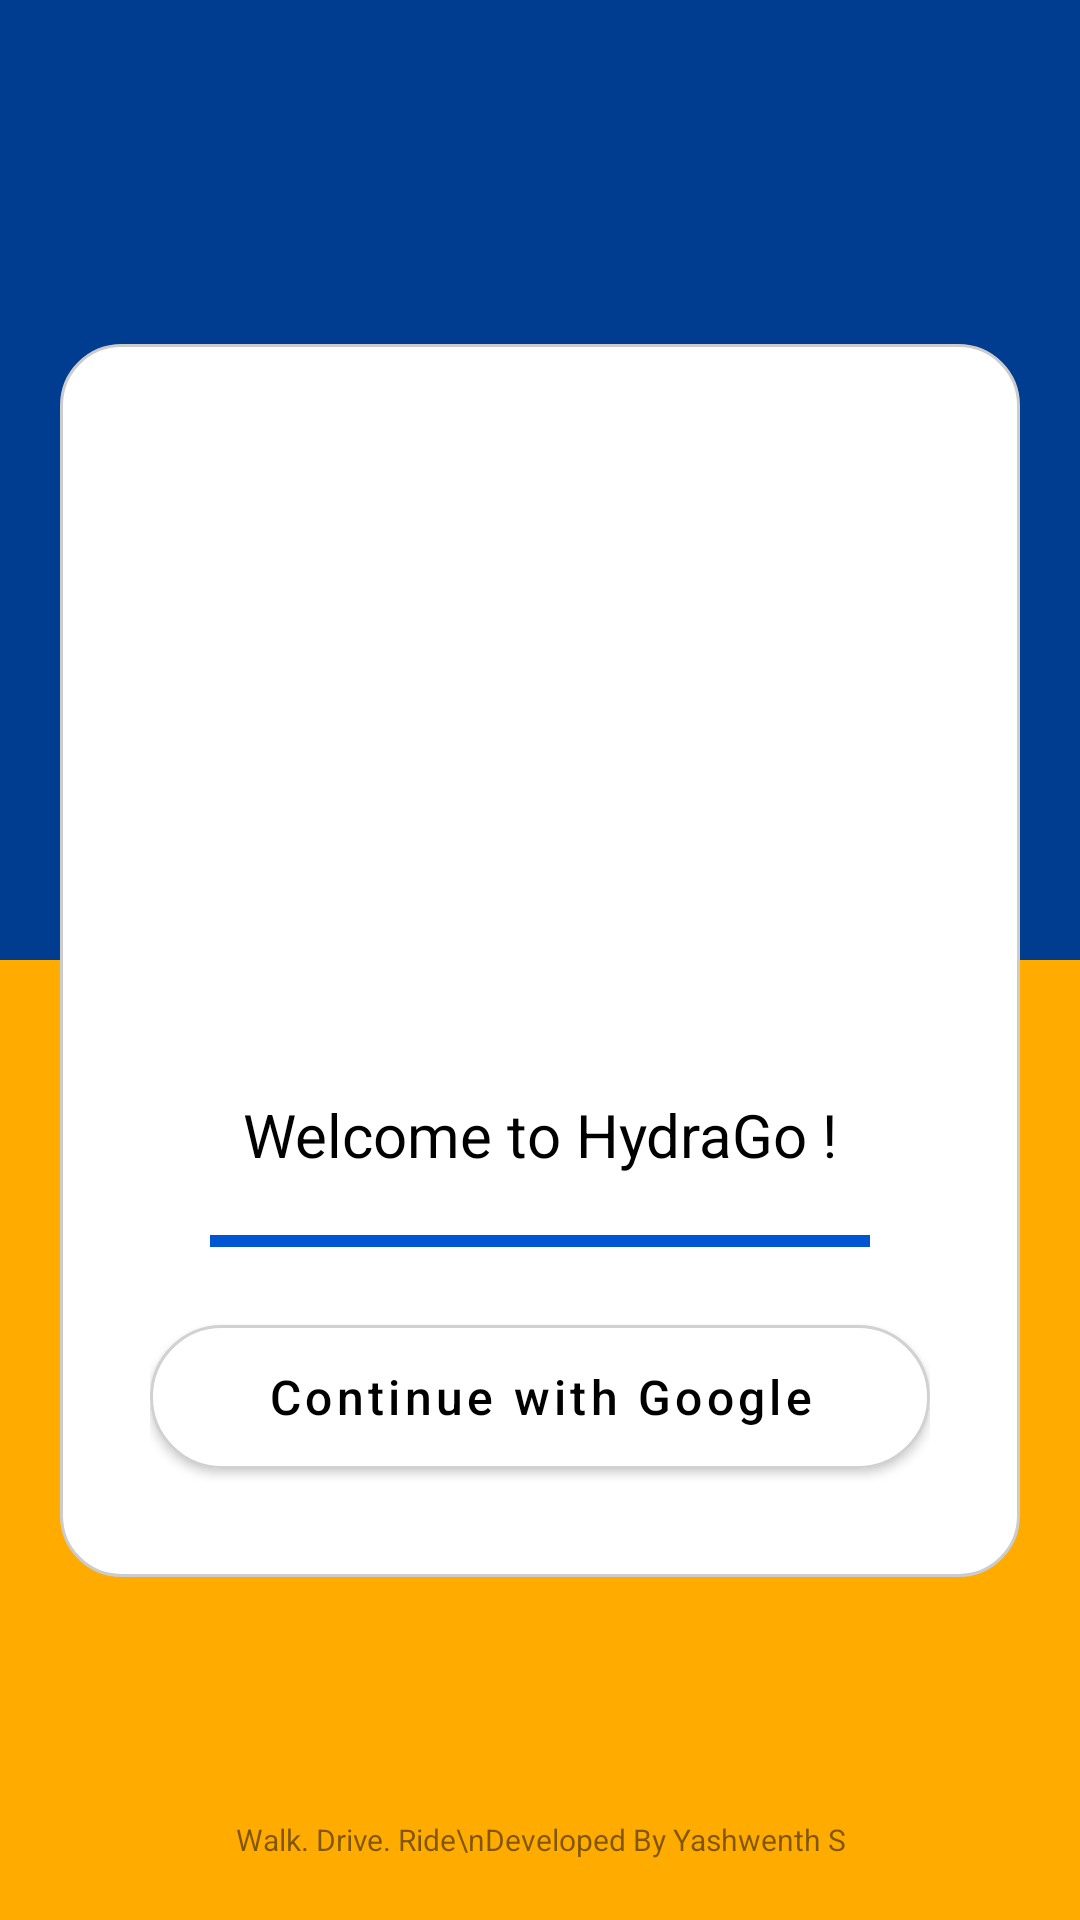

Write the Android layout XML for this screen, with the resource values it uses.
<!-- AndroidManifest.xml: application theme Theme.MaterialComponents.DayNight.NoActionBar -->
<!-- res/layout/activity_main.xml -->
<?xml version="1.0" encoding="utf-8"?>
<androidx.constraintlayout.widget.ConstraintLayout xmlns:android="http://schemas.android.com/apk/res/android"
    xmlns:app="http://schemas.android.com/apk/res-auto"
    xmlns:tools="http://schemas.android.com/tools"
    android:layout_width="match_parent"
    android:layout_height="match_parent"
    android:gravity="center"
    android:orientation="vertical"
    android:background="@color/auto_yellow">

    <androidx.constraintlayout.widget.ConstraintLayout
        android:id="@+id/bg_up"
        android:layout_width="match_parent"
        android:layout_height="0dp"
        app:layout_constraintTop_toTopOf="parent"
        app:layout_constraintHeight_percent="0.5"
        android:background="@color/metro_blue_dark"
        />

    <androidx.constraintlayout.widget.ConstraintLayout
        android:layout_width="match_parent"
        android:layout_height="wrap_content"
        android:layout_marginHorizontal="20dp"
        android:layout_marginVertical="50dp"
        android:background="@drawable/round_white"
        android:outlineAmbientShadowColor="@color/white"
        android:padding="30dp"
        app:layout_constraintBottom_toBottomOf="parent"
        app:layout_constraintTop_toTopOf="@+id/bg_up">

        <ImageView
            android:id="@+id/logo"
            android:layout_width="200dp"
            android:layout_height="200dp"
            android:maxHeight="100dp"
            android:src="@drawable/login_hero"
            app:layout_constraintEnd_toEndOf="parent"
            app:layout_constraintStart_toStartOf="parent"
            app:layout_constraintTop_toTopOf="parent" />

        <TextView
            android:id="@+id/welcom"
            android:layout_width="wrap_content"
            android:layout_height="wrap_content"
            android:layout_marginVertical="20dp"
            android:text="Welcome to HydraGo !"
            app:layout_constraintEnd_toEndOf="parent"
            app:layout_constraintStart_toStartOf="parent"
            app:layout_constraintTop_toBottomOf="@id/logo"
            android:textColor="@color/black"
            android:textSize="20dp"/>

        <RelativeLayout
            android:id="@+id/verto"
            android:layout_width="match_parent"
            android:layout_height="wrap_content"
            app:layout_constraintTop_toBottomOf="@id/welcom"
            android:padding="4dp"
            android:background="@color/metro_blue"
            android:layout_margin="20dp"/>

        <com.google.android.material.button.MaterialButton
            android:id="@+id/btn_google_sign_in"
            android:layout_width="match_parent"
            app:layout_constraintTop_toBottomOf="@id/verto"
            android:layout_marginTop="20dp"
            android:layout_height="60dp"
            android:backgroundTint="@android:color/white"
            android:text="Continue with Google"
            android:textColor="@android:color/black"
            android:textSize="16sp"
            android:textAllCaps="false"
            app:icon="@drawable/ic_google_logo"
            app:iconGravity="textStart"
            app:iconTint="@null"
            app:strokeColor="#D1D1D1"
            app:strokeWidth="1dp"
            app:cornerRadius="30dp"
            app:elevation="2dp" />
    </androidx.constraintlayout.widget.ConstraintLayout>


<TextView
    android:layout_width="match_parent"
    android:layout_height="wrap_content"
    app:layout_constraintBottom_toBottomOf="parent"
    android:textSize="10dp"
    android:text="Walk. Drive. Ride\nDeveloped By Yashwenth S"
    android:gravity="center"
    android:layout_marginVertical="20dp"
    android:alpha="0.5"
    android:textColor="@color/black"/>


</androidx.constraintlayout.widget.ConstraintLayout>
<!-- resources referenced by this layout -->
<resources>
  <color name="auto_yellow">#FFAB00</color>
  <color name="black">#FF000000</color>
  <color name="metro_blue">#0056D2</color>
  <color name="metro_blue_dark">#003C8F</color>
  <color name="white">#FFFFFFFF</color>
  <!-- drawable round_white (drawable) -->
  <?xml version="1.0" encoding="utf-8"?>
  <shape xmlns:android="http://schemas.android.com/apk/res/android"
      android:shape="rectangle">
  
      <solid android:color="@android:color/white" />
  
      <corners android:radius="20dp" />
  
      <stroke
          android:width="1dp"
          android:color="#CCCCCC"/>
  </shape>
</resources>
